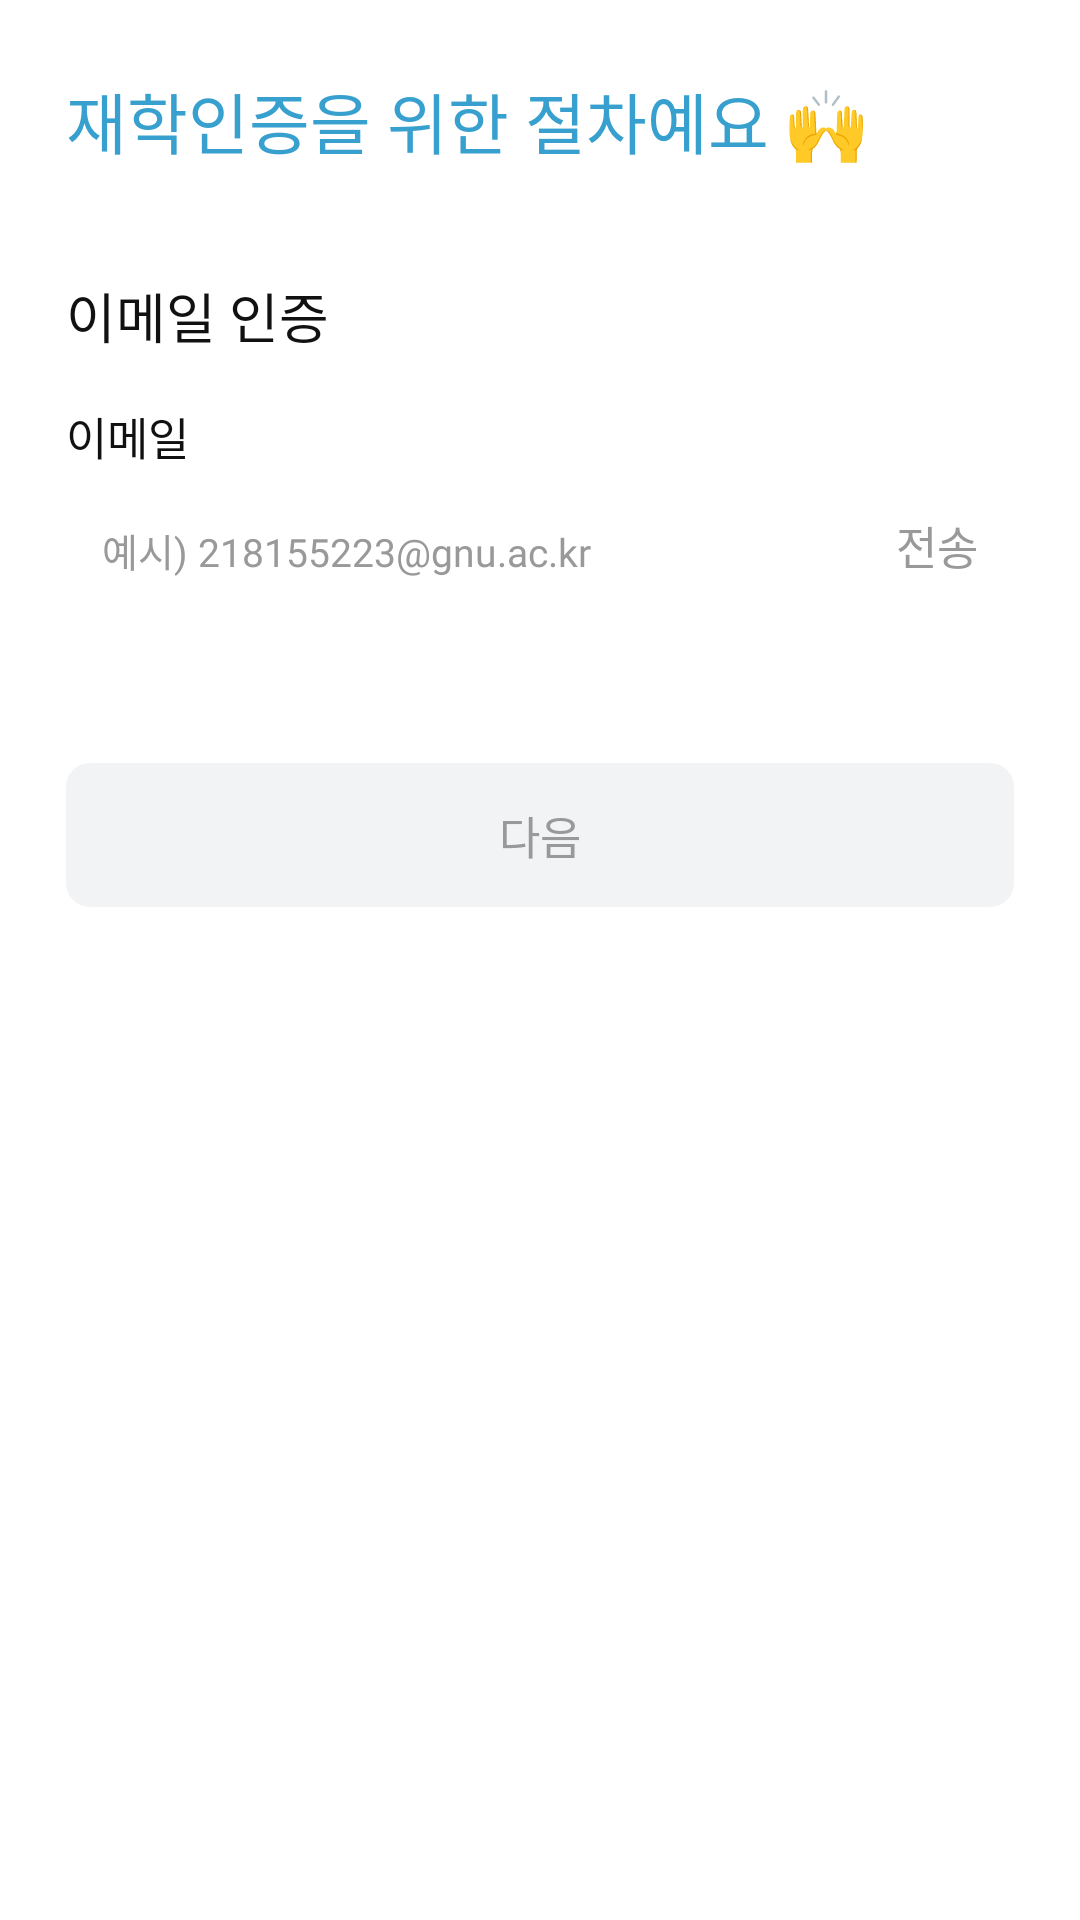

Reconstruct the res/layout file that produces this screen, plus the resources it refers to.
<!-- AndroidManifest.xml: application theme Theme.Gaechuck -->
<!-- res/layout/fragment_signup_email.xml -->
<?xml version="1.0" encoding="utf-8"?>
<androidx.core.widget.NestedScrollView
    xmlns:android="http://schemas.android.com/apk/res/android"
    android:layout_width="match_parent"
    android:layout_height="match_parent"
    android:fillViewport="true"
    android:background="@color/white">

    <LinearLayout
        android:layout_width="match_parent"
        android:layout_height="wrap_content"
        android:orientation="vertical"
        android:paddingStart="22dp"
        android:paddingEnd="22dp"
        android:paddingTop="24dp"
        android:paddingBottom="32dp">

        
        <TextView
            android:layout_width="match_parent"
            android:layout_height="wrap_content"
            android:text="재학인증을 위한 절차예요 🙌"
            android:textSize="22sp"
            android:fontFamily="@font/pretendard_bold"
            android:textColor="@color/signup_headline_blue"
            android:layout_marginBottom="36dp"/>

        
        <TextView
            android:layout_width="match_parent"
            android:layout_height="wrap_content"
            android:text="이메일 인증"
            android:textSize="18sp"
            android:fontFamily="@font/pretendard_bold"
            android:textColor="@color/black_1"
            android:layout_marginBottom="16dp"/>

        
        <TextView
            android:layout_width="wrap_content"
            android:layout_height="wrap_content"
            android:text="이메일"
            android:textSize="15sp"
            android:fontFamily="@font/pretendard_medium"
            android:textColor="@color/black_1"
            android:layout_marginBottom="4dp"/>

        <LinearLayout
            android:layout_width="match_parent"
            android:layout_height="wrap_content"
            android:orientation="horizontal"
            android:gravity="bottom">

            <EditText
                android:id="@+id/etEmail"
                android:layout_width="0dp"
                android:layout_height="46dp"
                android:layout_weight="1"
                android:background="@drawable/bg_signup_input"
                android:hint="예시) 218155223@gnu.ac.kr"
                android:textColorHint="@color/grey"
                android:textSize="13sp"
                android:fontFamily="@font/pretendard_regular"
                android:textColor="@color/black_1"
                android:paddingStart="12dp"
                android:paddingEnd="12dp"
                android:maxLines="1"
                android:inputType="textEmailAddress"
                android:importantForAutofill="no"/>

            <TextView
                android:id="@+id/btnSendCode"
                android:layout_width="wrap_content"
                android:layout_height="46dp"
                android:gravity="center"
                android:paddingStart="12dp"
                android:paddingEnd="12dp"
                android:text="전송"
                android:textSize="15sp"
                android:fontFamily="@font/pretendard_medium"
                android:textColor="@color/grey"
                android:clickable="true"
                android:focusable="true"/>
        </LinearLayout>

        <TextView
            android:id="@+id/tvEmailError"
            android:layout_width="match_parent"
            android:layout_height="wrap_content"
            android:textSize="13sp"
            android:fontFamily="@font/pretendard_regular"
            android:textColor="@color/red_alert"
            android:visibility="gone"
            android:layout_marginTop="4dp"
            android:paddingStart="2dp"/>

        <LinearLayout
            android:id="@+id/resendRow"
            android:layout_width="match_parent"
            android:layout_height="wrap_content"
            android:orientation="horizontal"
            android:visibility="gone"
            android:layout_marginTop="4dp"
            android:paddingStart="2dp">

            <TextView
                android:layout_width="wrap_content"
                android:layout_height="wrap_content"
                android:text="이메일이 오지 않았나요? "
                android:textSize="13sp"
                android:fontFamily="@font/pretendard_regular"
                android:textColor="@color/info_grey"/>

            <TextView
                android:id="@+id/tvResend"
                android:layout_width="wrap_content"
                android:layout_height="wrap_content"
                android:text="재전송"
                android:textSize="15sp"
                android:fontFamily="@font/pretendard_bold"
                android:textColor="@color/renewal_primary"
                android:clickable="true"
                android:focusable="true"/>
        </LinearLayout>

        
        <TextView
            android:id="@+id/tvCodeLabel"
            android:layout_width="wrap_content"
            android:layout_height="wrap_content"
            android:text="인증번호"
            android:textSize="15sp"
            android:fontFamily="@font/pretendard_medium"
            android:textColor="@color/black_1"
            android:visibility="gone"
            android:layout_marginTop="16dp"
            android:layout_marginBottom="4dp"/>

        <LinearLayout
            android:id="@+id/codeRow"
            android:layout_width="match_parent"
            android:layout_height="wrap_content"
            android:orientation="horizontal"
            android:gravity="bottom"
            android:visibility="gone">

            <FrameLayout
                android:layout_width="0dp"
                android:layout_height="wrap_content"
                android:layout_weight="1">

                <EditText
                    android:id="@+id/etCode"
                    android:layout_width="match_parent"
                    android:layout_height="46dp"
                    android:background="@drawable/bg_signup_input"
                    android:hint="인증번호 5자리를 입력해 주세요"
                    android:textColorHint="@color/grey"
                    android:textSize="13sp"
                    android:fontFamily="@font/pretendard_regular"
                    android:textColor="@color/black_1"
                    android:paddingStart="12dp"
                    android:paddingEnd="40dp"
                    android:maxLength="5"
                    android:maxLines="1"
                    android:inputType="numberPassword"
                    android:importantForAutofill="no"/>

                <ImageView
                    android:id="@+id/toggleCodeVisibility"
                    android:layout_width="24dp"
                    android:layout_height="24dp"
                    android:layout_gravity="center_vertical|end"
                    android:layout_marginEnd="12dp"
                    android:src="@drawable/ic_eye"
                    android:clickable="true"
                    android:focusable="true"
                    android:contentDescription="@null"/>
            </FrameLayout>

            <TextView
                android:id="@+id/btnVerify"
                android:layout_width="wrap_content"
                android:layout_height="46dp"
                android:gravity="center"
                android:paddingStart="12dp"
                android:paddingEnd="12dp"
                android:text="인증"
                android:textSize="15sp"
                android:fontFamily="@font/pretendard_medium"
                android:textColor="@color/grey"
                android:clickable="true"
                android:focusable="true"/>
        </LinearLayout>

        <TextView
            android:id="@+id/tvTimer"
            android:layout_width="match_parent"
            android:layout_height="wrap_content"
            android:textSize="13sp"
            android:fontFamily="@font/pretendard_regular"
            android:textColor="@color/renewal_timer_blue"
            android:visibility="gone"
            android:layout_marginTop="4dp"
            android:paddingStart="2dp"/>

        <TextView
            android:id="@+id/tvVerifyStatus"
            android:layout_width="match_parent"
            android:layout_height="wrap_content"
            android:textSize="13sp"
            android:fontFamily="@font/pretendard_regular"
            android:visibility="gone"
            android:layout_marginTop="4dp"
            android:paddingStart="2dp"/>

        
        <TextView
            android:id="@+id/btnNext"
            android:layout_width="match_parent"
            android:layout_height="48dp"
            android:background="@drawable/bg_signup_btn_disabled"
            android:text="다음"
            android:textColor="@color/grey"
            android:textSize="15sp"
            android:fontFamily="@font/pretendard_medium"
            android:gravity="center"
            android:clickable="true"
            android:focusable="true"
            android:layout_marginTop="48dp"/>

    </LinearLayout>
</androidx.core.widget.NestedScrollView>
<!-- resources referenced by this layout -->
<resources>
  <color name="black_1">#FF111111</color>
  <color name="grey">#999999</color>
  <color name="info_grey">#767676</color>
  <color name="red_alert">#FB1616</color>
  <color name="renewal_primary">#0047AB</color>
  <color name="renewal_timer_blue">#4E96DC</color>
  <color name="signup_headline_blue">#38A0CE</color>
  <color name="white">#FFFFFFFF</color>
  <!-- drawable bg_signup_btn_disabled (drawable) -->
  <?xml version="1.0" encoding="utf-8"?>
  <shape xmlns:android="http://schemas.android.com/apk/res/android"
      android:shape="rectangle">
      <solid android:color="@color/signup_btn_disabled_bg"/>
      <corners android:radius="8dp"/>
  </shape>
  <!-- drawable ic_eye (drawable) -->
  <vector xmlns:android="http://schemas.android.com/apk/res/android"
      android:width="24dp"
      android:height="24dp"
      android:viewportWidth="24"
      android:viewportHeight="24"
      android:tint="@color/grey">
      <path
          android:fillColor="@android:color/white"
          android:pathData="M12,4.5C7,4.5 2.73,7.61 1,12c1.73,4.39 6,7.5 11,7.5s9.27,-3.11 11,-7.5c-1.73,-4.39 -6,-7.5 -11,-7.5zM12,17c-2.76,0 -5,-2.24 -5,-5s2.24,-5 5,-5 5,2.24 5,5 -2.24,5 -5,5zM12,9c-1.66,0 -3,1.34 -3,3s1.34,3 3,3 3,-1.34 3,-3 -1.34,-3 -3,-3z"/>
  </vector>
  <style name="Theme.Gaechuck" parent="Theme.Material3.DayNight.NoActionBar">
          <item name="android:color">@color/gnu_blue</item>
          <item name="colorSurface">@color/white</item>
          <item name="statusBarBackground">@color/white</item>
      </style>
  <color name="signup_btn_disabled_bg">#F1F3F5</color>
  <color name="gnu_blue">#FF0086C0</color>
</resources>
